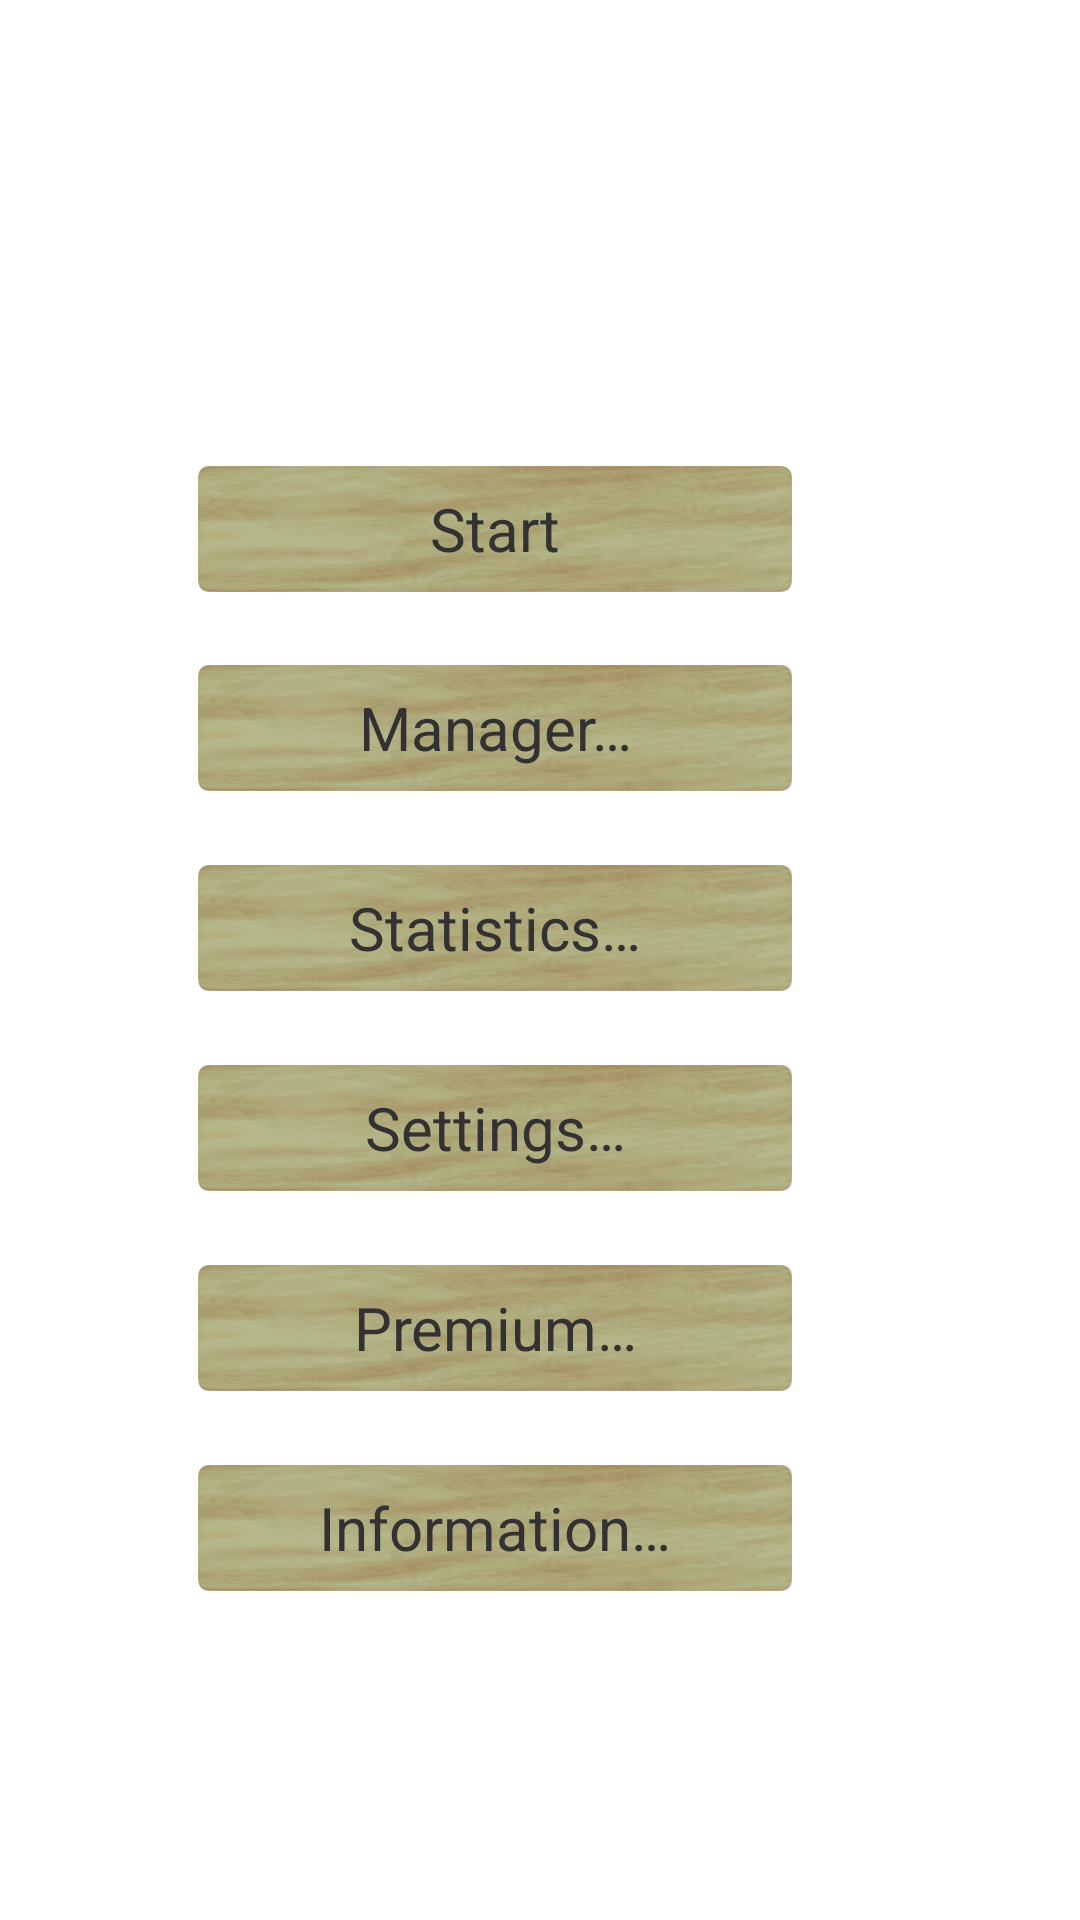

The Android layout XML behind this screen, and the referenced resources:
<!-- AndroidManifest.xml: application theme AppTheme -->
<!-- res/layout/activity_main.xml -->
<?xml version="1.0" encoding="utf-8"?>
<LinearLayout xmlns:android="http://schemas.android.com/apk/res/android"
    xmlns:tools="http://schemas.android.com/tools"
    android:id="@+id/llMain"
    android:layout_width="match_parent"
    android:layout_height="match_parent"
    android:background="@drawable/main_menu_background"
    android:orientation="vertical" >

    <LinearLayout
        android:id="@+id/llTop"
        android:layout_width="match_parent"
        android:layout_height="0dp"
        android:layout_weight="0.2432"
        android:orientation="horizontal" >

        
    </LinearLayout>

    <LinearLayout
        android:id="@+id/llMiddle"
        android:layout_width="match_parent"
        android:layout_height="0dp"
        android:layout_weight="0.5865"
        android:baselineAligned="false"
        android:orientation="horizontal" >

        <LinearLayout
            android:id="@+id/llMiddleLeft"
            android:layout_width="0dp"
            android:layout_height="match_parent"
            android:layout_weight="0.1842"
            android:orientation="vertical"
            tools:ignore="NestedWeights" >

            
        </LinearLayout>

        <LinearLayout
            android:id="@+id/llMiddleMenu"
            android:layout_width="0dp"
            android:layout_height="match_parent"
            android:layout_weight="0.5500"
            android:orientation="vertical" >

            <TextView
                android:id="@+id/tvMenuItem1"
                style="@style/mainMenuStyle"
                android:layout_width="match_parent"
                android:layout_height="0dp"
                android:layout_weight="0.1119"
                android:nextFocusUp="@+id/tvMenuItem6"
                android:onClick="startGame"
                android:text="@string/bt_start_game" />

            <TextView
                style="@style/mainMenuEmptyElements"
                android:layout_width="match_parent"
                android:layout_height="0dp"
                android:layout_weight="0.0657" />

            <TextView
                android:id="@+id/tvMenuItem2"
                style="@style/mainMenuStyle"
                android:layout_width="match_parent"
                android:layout_height="0dp"
                android:layout_weight="0.1119"
                android:onClick="goToGameMode"
                android:text="@string/bt_game_mode" />

            <TextView
                style="@style/mainMenuEmptyElements"
                android:layout_width="match_parent"
                android:layout_height="0dp"
                android:layout_weight="0.0657" />

            <TextView
                android:id="@+id/tvMenuItem3"
                style="@style/mainMenuStyle"
                android:layout_width="match_parent"
                android:layout_height="0dp"
                android:layout_weight="0.1119"
                android:nextFocusDown="@+id/tvMenuItem4"
                android:onClick="goToStatistics"
                android:text="@string/bt_statistics" />

            <TextView
                style="@style/mainMenuEmptyElements"
                android:layout_width="match_parent"
                android:layout_height="0dp"
                android:layout_weight="0.0657" />

            <TextView
                android:id="@+id/tvMenuItem4"
                style="@style/mainMenuStyle"
                android:layout_width="match_parent"
                android:layout_height="0dp"
                android:layout_weight="0.1119"
                android:nextFocusUp="@+id/tvMenuItem3"
                android:onClick="settings"
                android:text="@string/bt_settings" />

            <TextView
                style="@style/mainMenuEmptyElements"
                android:layout_width="match_parent"
                android:layout_height="0dp"
                android:layout_weight="0.0657" />

            <TextView
                android:id="@+id/tvMenuItem5"
                style="@style/mainMenuStyle"
                android:layout_width="match_parent"
                android:layout_height="0dp"
                android:layout_weight="0.1119"
                android:onClick="upgradeToPremium"
                android:text="@string/bt_premium" />

            <TextView
                style="@style/mainMenuEmptyElements"
                android:layout_width="match_parent"
                android:layout_height="0dp"
                android:layout_weight="0.0657" />

            <TextView
                android:id="@+id/tvMenuItem6"
                style="@style/mainMenuStyle"
                android:layout_width="match_parent"
                android:layout_height="0dp"
                android:layout_weight="0.1119"
                android:nextFocusDown="@+id/tvMenuItem1"
                android:onClick="showInformation"
                android:text="@string/bt_information" />
        </LinearLayout>

        <LinearLayout
            android:id="@+id/llMiddleRight"
            android:layout_width="0dp"
            android:layout_height="match_parent"
            android:layout_weight="0.2658"
            android:orientation="vertical" >

            
        </LinearLayout>
    </LinearLayout>

    <LinearLayout
        android:id="@+id/llBottom"
        android:layout_width="match_parent"
        android:layout_height="0dp"
        android:layout_weight="0.1703"
        android:orientation="horizontal" >

        
    </LinearLayout>

</LinearLayout>
<!-- resources referenced by this layout -->
<resources>
  <string name="bt_game_mode">Manager…</string>
  <string name="bt_information">Information…</string>
  <string name="bt_premium">Premium…</string>
  <string name="bt_settings">Settings…</string>
  <string name="bt_start_game">Start</string>
  <string name="bt_statistics">Statistics…</string>
  <style name="mainMenuEmptyElements" parent="android:Widget.Holo.Light.TextView">
          <item name="android:clickable">false</item>
          <item name="android:screenReaderFocusable">false</item>
          <item name="android:focusable">false</item>
      </style>
  <style name="mainMenuStyle" parent="android:Widget.Holo.Light.TextView">
          <item name="android:clickable">true</item>
          <item name="android:focusable">true</item>
          <item name="android:screenReaderFocusable">true</item>
          <item name="android:background">@drawable/main_menu_button</item>
          <item name="android:gravity">center_vertical|center_horizontal</item>
          <item name="android:textColor">@color/selector_text_black</item>
          <item name="android:textSize">@dimen/text_size_main_menu</item>
          <item name="android:paddingLeft">@dimen/padding_for_menu_item</item>
          <item name="android:paddingRight">@dimen/padding_for_menu_item</item>
      </style>
  <style name="AppTheme" parent="AppBaseTheme">
          <item name="android:windowFullscreen">true</item>
          <item name="android:windowActionBar">false</item>
          <item name="android:windowNoTitle">true</item>
      </style>
  <!-- drawable main_menu_button: png bitmap (drawable-xxhdpi, 61726 bytes) -->
  <dimen name="text_size_main_menu">20sp</dimen>
  <dimen name="padding_for_menu_item">1dp</dimen>
  <style name="AppBaseTheme" parent="android:Theme.Light" />
</resources>
